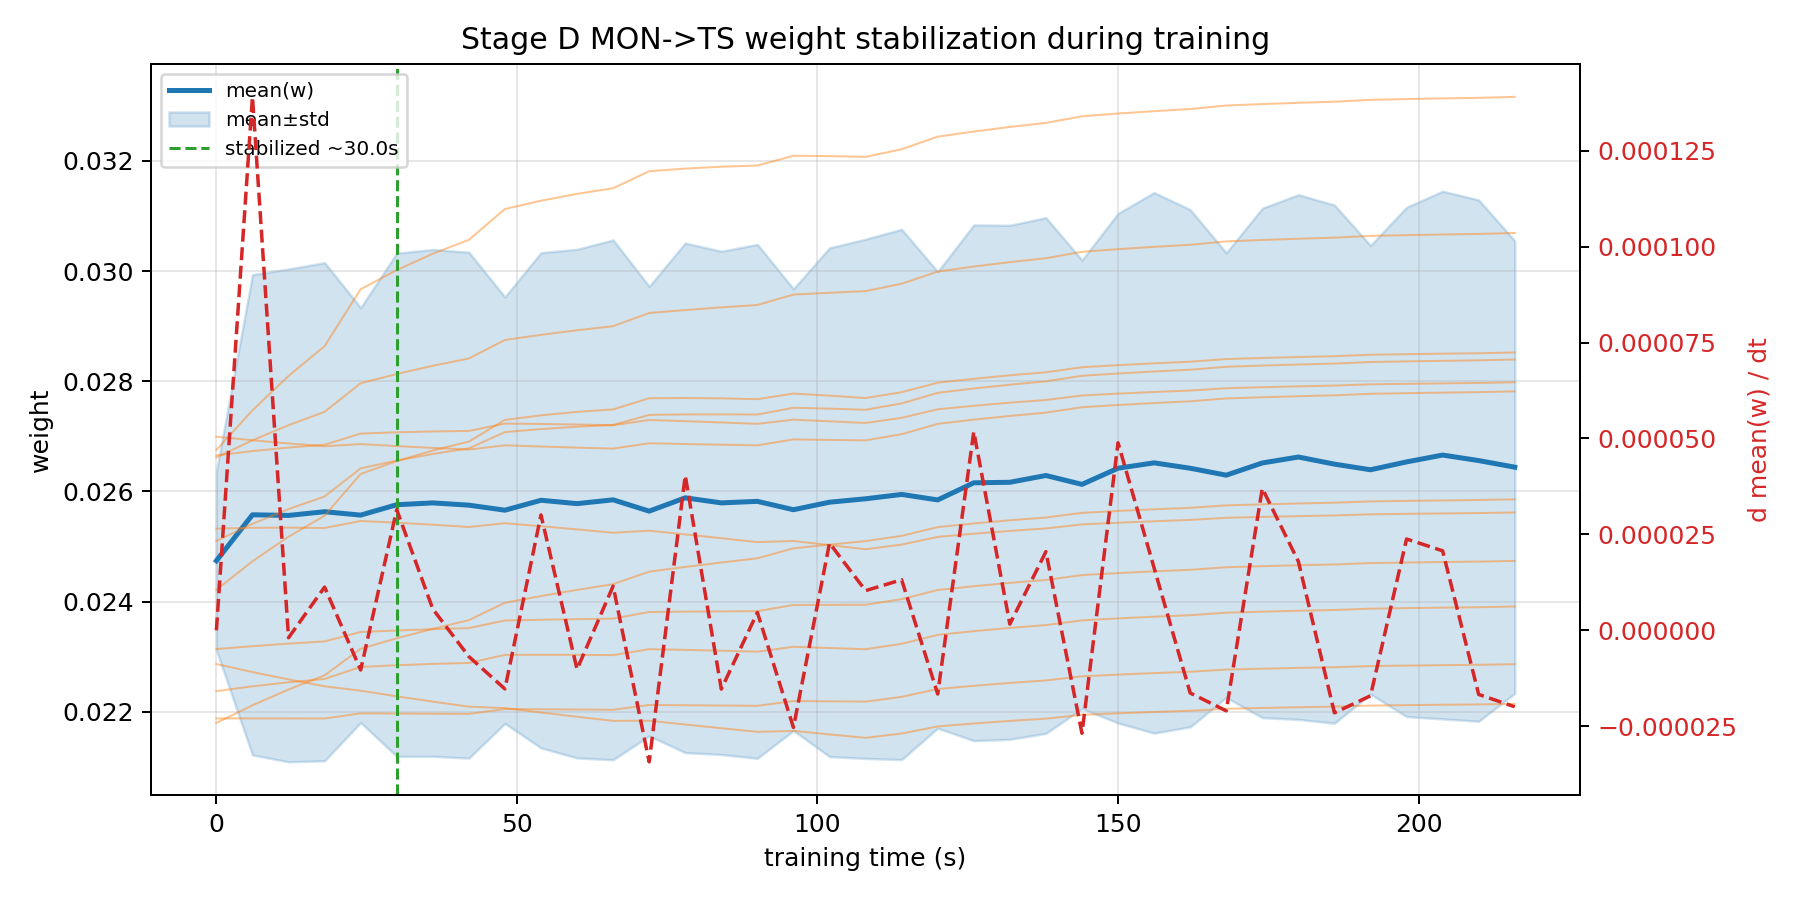

The data file committed next to this chart (first rows):
checkpoint_t_s, mean_w, std_w, dmean_w_dt
0.00000000, 0.02474, 0.001622, 0.0000000000
6, 0.02557, 0.00436, 0.000139
12, 0.02556, 0.004474, -0.000001932
18, 0.02563, 0.004522, 0.00001126
24, 0.02557, 0.003766, -0.00001034
30, 0.02576, 0.004568, 0.00003145
36, 0.02579, 0.004601, 0.000005554
42, 0.02575, 0.004593, -0.000006843
48, 0.02566, 0.003872, -0.00001528
54, 0.02584, 0.004496, 0.00003007
60, 0.02578, 0.004618, -0.00001016
66, 0.02585, 0.004719, 0.00001151
72, 0.02564, 0.004081, -0.00003428
78, 0.02588, 0.004626, 0.00004034
84, 0.02579, 0.004569, -0.00001533
90, 0.02582, 0.004665, 0.000004653
96, 0.02567, 0.00401, -0.00002532
102, 0.0258, 0.004619, 0.00002273
108, 0.02587, 0.004714, 0.00001034
114, 0.02594, 0.004815, 0.00001317
120, 0.02584, 0.004144, -0.00001659
126, 0.02616, 0.004682, 0.00005177
132, 0.02616, 0.004667, 0.000001613
138, 0.02629, 0.004682, 0.0000205
144, 0.02613, 0.004071, -0.00002684
150, 0.02642, 0.004626, 0.00004888
156, 0.02652, 0.004908, 0.00001627
162, 0.02642, 0.004696, -0.00001634
168, 0.02629, 0.004037, -0.00002098
174, 0.02652, 0.004624, 0.00003698
180, 0.02662, 0.004764, 0.00001795
186, 0.02649, 0.004704, -0.0000215
192, 0.02639, 0.004073, -0.00001707
198, 0.02653, 0.004624, 0.0000238
204, 0.02666, 0.004791, 0.00002072
210, 0.02656, 0.004733, -0.00001671
216, 0.02644, 0.004109, -0.00001993
